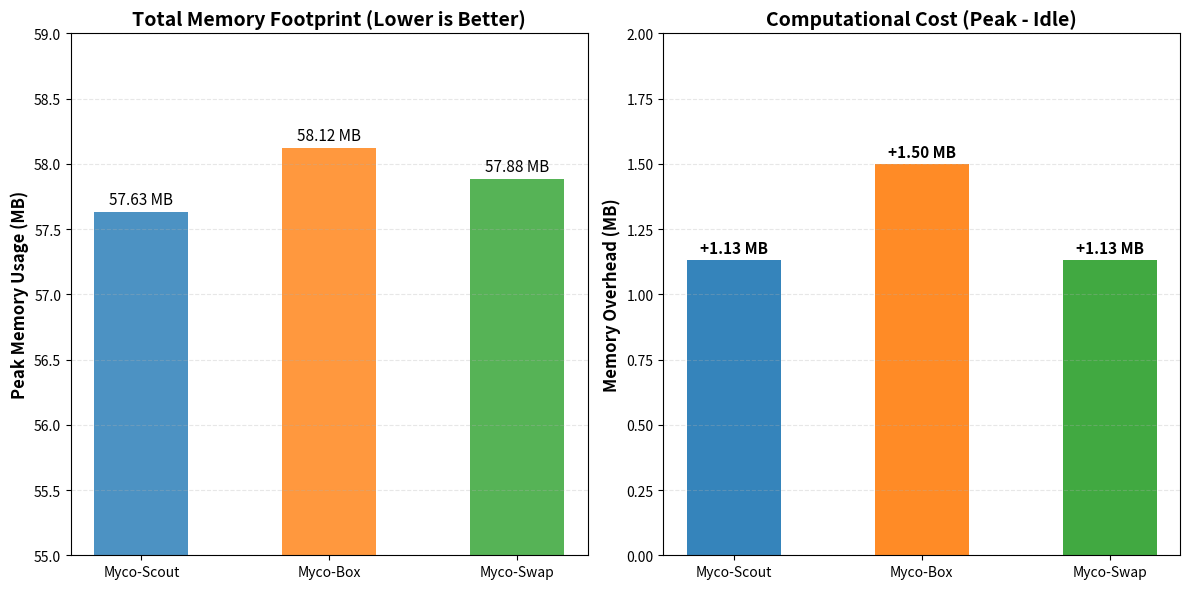

Python code for this plot:
import matplotlib.pyplot as plt
import numpy as np
import pandas as pd

# ==========================================
# DATA FROM YOUR LOGS
# ==========================================
data = {
    'Strategy': ['Myco-Scout', 'Myco-Box', 'Myco-Swap'],
    'Start_RAM': [56.50, 56.62, 56.75],
    'Peak_RAM': [57.63, 58.12, 57.88]
}

df = pd.DataFrame(data)
df['Overhead'] = df['Peak_RAM'] - df['Start_RAM']

# ==========================================
# PLOTTING LOGIC
# ==========================================
fig, (ax1, ax2) = plt.subplots(1, 2, figsize=(12, 6))

# Subplot 1: Total Footprint (The "Big Picture")
colors = ['#1f77b4', '#ff7f0e', '#2ca02c'] # Blue, Orange, Green
bars1 = ax1.bar(df['Strategy'], df['Peak_RAM'], color=colors, alpha=0.8, width=0.5)

# Zoom in the Y-axis to show the small differences clearly
ax1.set_ylim(55, 59) 
ax1.set_ylabel('Peak Memory Usage (MB)', fontsize=12, fontweight='bold')
ax1.set_title('Total Memory Footprint (Lower is Better)', fontsize=14, fontweight='bold')
ax1.grid(axis='y', linestyle='--', alpha=0.3)

for bar in bars1:
    height = bar.get_height()
    ax1.annotate(f'{height:.2f} MB',
                 xy=(bar.get_x() + bar.get_width() / 2, height),
                 xytext=(0, 3), textcoords="offset points",
                 ha='center', va='bottom', fontsize=11)

# Subplot 2: Operational Overhead (The "Cost of Security")
bars2 = ax2.bar(df['Strategy'], df['Overhead'], color=colors, alpha=0.9, width=0.5)

ax2.set_ylabel('Memory Overhead (MB)', fontsize=12, fontweight='bold')
ax2.set_title('Computational Cost (Peak - Idle)', fontsize=14, fontweight='bold')
ax2.set_ylim(0, 2.0) # Scale for small values
ax2.grid(axis='y', linestyle='--', alpha=0.3)

for bar in bars2:
    height = bar.get_height()
    ax2.annotate(f'+{height:.2f} MB',
                 xy=(bar.get_x() + bar.get_width() / 2, height),
                 xytext=(0, 3), textcoords="offset points",
                 ha='center', va='bottom', fontsize=11, fontweight='bold')

plt.tight_layout()
plt.savefig('myco_memory_comparison.png', dpi=300)
print("Generated: myco_memory_comparison.png")
plt.show()
